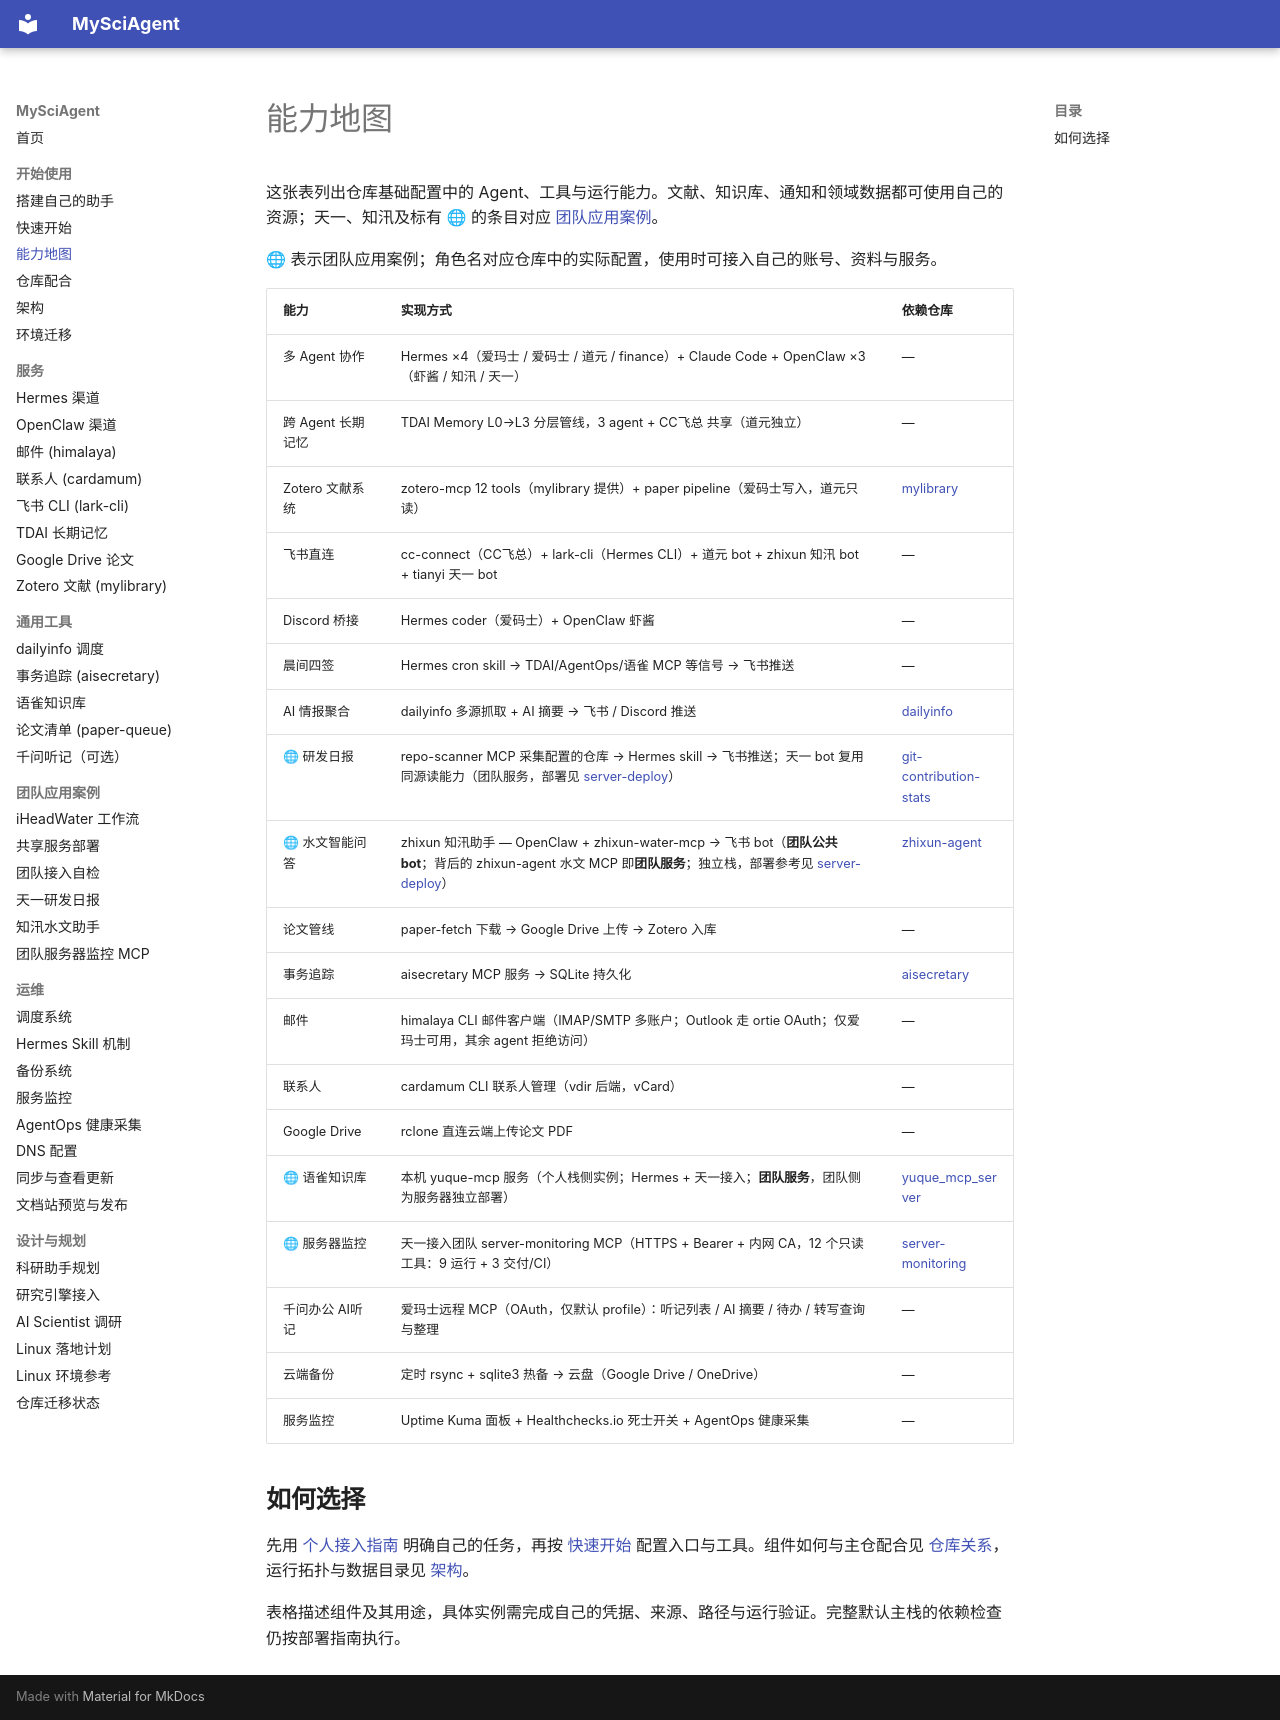

repository: zhuanglaihong/mysciagent · page: capabilities/index.html · generator: mkdocs

# 能力地图

这张表列出仓库基础配置中的 Agent、工具与运行能力。文献、知识库、通知和领域数据都可使用自己的资源；天一、知汛及标有 🌐 的条目对应 [团队应用案例](team-use-cases.md)。

🌐 表示团队应用案例；角色名对应仓库中的实际配置，使用时可接入自己的账号、资料与服务。

| 能力 | 实现方式 | 依赖仓库 |
|------|----------|----------|
| 多 Agent 协作 | Hermes ×4（爱玛士 / 爱码士 / 道元 / finance）+ Claude Code + OpenClaw ×3（虾酱 / 知汛 / 天一） | — |
| 跨 Agent 长期记忆 | TDAI Memory L0→L3 分层管线，3 agent + CC飞总 共享（道元独立） | — |
| Zotero 文献系统 | zotero-mcp 12 tools（mylibrary 提供）+ paper pipeline（爱码士写入，道元只读） | [mylibrary](https://github.com/zhuanglaihong/mylibrary) |
| 飞书直连 | cc-connect（CC飞总）+ lark-cli（Hermes CLI）+ 道元 bot + zhixun 知汛 bot + tianyi 天一 bot | — |
| Discord 桥接 | Hermes coder（爱码士）+ OpenClaw 虾酱 | — |
| 晨间四签 | Hermes cron skill → TDAI/AgentOps/语雀 MCP 等信号 → 飞书推送 | — |
| AI 情报聚合 | dailyinfo 多源抓取 + AI 摘要 → 飞书 / Discord 推送 | [dailyinfo](https://github.com/zhuanglaihong/dailyinfo) |
| 🌐 研发日报 | repo-scanner MCP 采集配置的仓库 → Hermes skill → 飞书推送；天一 bot 复用同源读能力（团队服务，部署见 [server-deploy](server-deploy.md)） | [git-contribution-stats](https://gitcode.com/dlut-water/git-contribution-stats) |
| 🌐 水文智能问答 | zhixun 知汛助手 — OpenClaw + zhixun-water-mcp → 飞书 bot（**团队公共 bot**；背后的 zhixun-agent 水文 MCP 即**团队服务**；独立栈，部署参考见 [server-deploy](server-deploy.md)） | [zhixun-agent](https://gitcode.com/dlut-water/zhixun-agent) |
| 论文管线 | paper-fetch 下载 → Google Drive 上传 → Zotero 入库 | — |
| 事务追踪 | aisecretary MCP 服务 → SQLite 持久化 | [aisecretary](https://github.com/zhuanglaihong/aisecretary) |
| 邮件 | himalaya CLI 邮件客户端（IMAP/SMTP 多账户；Outlook 走 ortie OAuth；仅爱玛士可用，其余 agent 拒绝访问） | — |
| 联系人 | cardamum CLI 联系人管理（vdir 后端，vCard） | — |
| Google Drive | rclone 直连云端上传论文 PDF | — |
| 🌐 语雀知识库 | 本机 yuque-mcp 服务（个人栈侧实例；Hermes + 天一接入；**团队服务**，团队侧为服务器独立部署） | [yuque_mcp_server](https://github.com/zhuanglaihong/yuque_mcp_server) |
| 🌐 服务器监控 | 天一接入团队 server-monitoring MCP（HTTPS + Bearer + 内网 CA，12 个只读工具：9 运行 + 3 交付/CI） | [server-monitoring](https://gitcode.com/dlut-water/server-monitoring) |
| 千问办公 AI听记 | 爱玛士远程 MCP（OAuth，仅默认 profile）：听记列表 / AI 摘要 / 待办 / 转写查询与整理 | — |
| 云端备份 | 定时 rsync + sqlite3 热备 → 云盘（Google Drive / OneDrive） | — |
| 服务监控 | Uptime Kuma 面板 + Healthchecks.io 死士开关 + AgentOps 健康采集 | — |

## 如何选择

先用 [个人接入指南](personalize.md) 明确自己的任务，再按 [快速开始](setup.md) 配置入口与工具。组件如何与主仓配合见 [仓库关系](repositories.md)，运行拓扑与数据目录见 [架构](architecture.md)。

表格描述组件及其用途，具体实例需完成自己的凭据、来源、路径与运行验证。完整默认主栈的依赖检查仍按部署指南执行。
